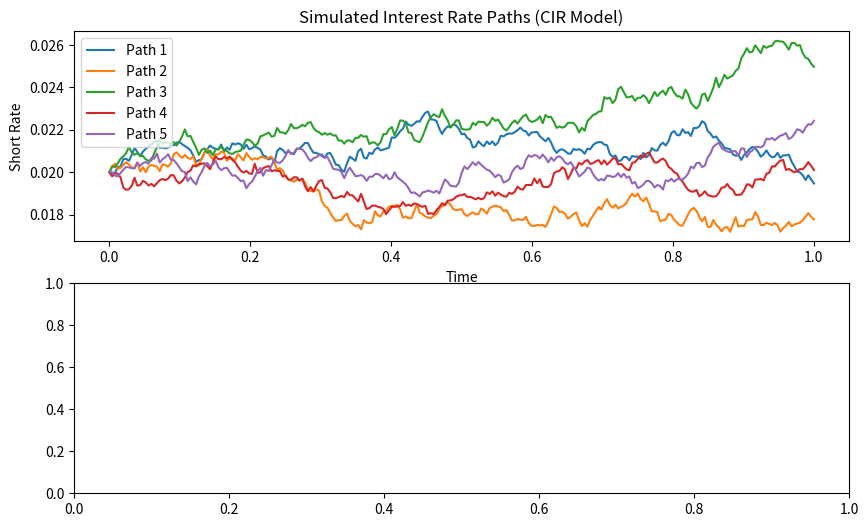

Source code (Python): (Note: this script raises an exception after producing the figure.)
import numpy as np
import matplotlib.pyplot as plt

# Parameters
r0 = 0.02  # Initial short rate
kappa = 0.1  # Mean-reversion speed
theta = 0.02  # Long-term mean of the short rate
sigma = 0.02  # Volatility
T = 1  # Time to maturity
num_paths = 5  # Number of simulation paths
num_steps = 252  # Number of time steps
dt = T / num_steps  # Time step

# Function to simulate the CIR process
def simulate_cir(r0, kappa, theta, sigma, T, num_paths, num_steps, dt):
    rates = np.zeros((num_paths, num_steps + 1))
    rates[:, 0] = r0

    for i in range(1, num_steps + 1):
        dW = np.random.normal(0, np.sqrt(dt), size=num_paths)
        dr = kappa * (theta - rates[:, i - 1]) * dt + sigma * np.sqrt(rates[:, i - 1]) * dW
        rates[:, i] = np.maximum(rates[:, i - 1] + dr, 0)  # Ensure non-negative rates

    return rates

# Function to calculate bond prices from simulated short rates
def calculate_bond_prices(rates, T, num_steps, dt):
    time_points = np.arange(num_steps + 1) * dt
    bond_prices = np.exp(-np.trapz(rates, dx=dt, axis=1))
    return np.exp(-rates[:, -1] * (T - time_points[-1])) * bond_prices

# Simulate interest rate paths
rate_paths = simulate_cir(r0, kappa, theta, sigma, T, num_paths, num_steps, dt)

# Calculate bond prices
bond_prices = calculate_bond_prices(rate_paths, T, num_steps, dt)

# Plot the results
plt.figure(figsize=(10, 6))

# Plot interest rate paths
plt.subplot(2, 1, 1)
for i in range(num_paths):
    plt.plot(np.arange(num_steps + 1) * dt, rate_paths[i, :], label=f'Path {i + 1}')
plt.title('Simulated Interest Rate Paths (CIR Model)')
plt.xlabel('Time')
plt.ylabel('Short Rate')
plt.legend()

# Plot bond prices
plt.subplot(2, 1, 2)
for i in range(num_paths):
    plt.plot(np.arange(num_steps + 1) * dt, bond_prices[i, :], label=f'Path {i + 1}')
plt.title('Simulated Bond Prices (CIR Model)')
plt.xlabel('Time')
plt.ylabel('Bond Price')
plt.legend()

plt.tight_layout()
plt.show()
